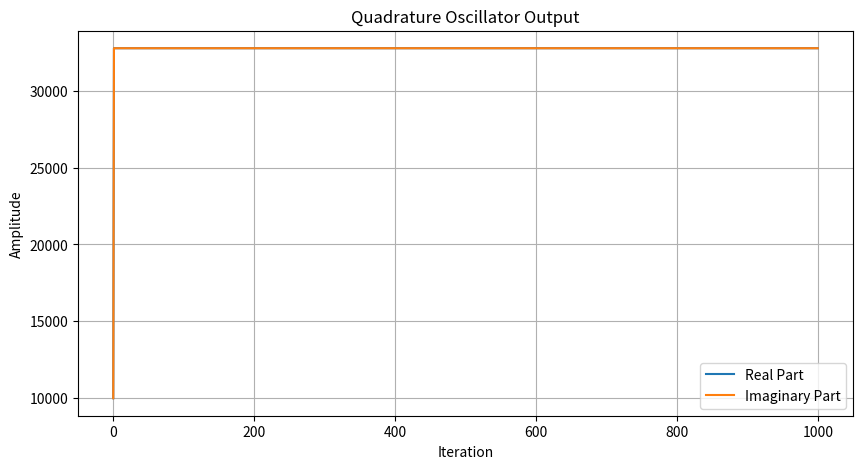

The matplotlib source for this figure:
import numpy as np
import math
import matplotlib.pyplot as plt

def qosc(coeff, accu, n_1):
    # Extract coefficients
    power = coeff[0]
    re_coeff = coeff[1]
    im_coeff = coeff[2]

    # Initialize real and imaginary parts of accumulator
    accu_re = accu[0]
    accu_im = accu[1]

    # Prepare storage for results
    result_re = []
    result_im = []

    # Loop through the iterations
    for i in range(n_1 + 1):
        # Store the current accumulator values in the result arrays
        result_re.append(accu_re)
        result_im.append(accu_im)

        # Compute the next accumulator values using the coefficients
        temp_re = int(accu_re) * re_coeff - int(accu_im) * im_coeff
        temp_im = int(accu_re) * im_coeff + int(accu_im) * re_coeff

        # Scale the results back to Q15 format
        temp_re = (temp_re >> 15) * power
        temp_im = (temp_im >> 15) * power

        # Compute the square and subtract operation
        ac3 = power  # Load target power into AC3
        ac3 -= (temp_re * temp_re) >> 15  # Subtract the square of the real part, scaled back to Q15
        ac3 -= (temp_im * temp_im) >> 15  # Subtract the square of the imaginary part, scaled back to Q15

        # Extract high part of AC3 and use it to scale results
        t0 = (ac3 >> 16) & 0xFFFF
        temp_re += (temp_re * t0) >> 15
        temp_im += (temp_im * t0) >> 15

        # Saturate to 16-bit range
        temp_re = max(min(temp_re, 32767), -32768)
        temp_im = max(min(temp_im, 32767), -32768)

        # Update the accumulator with the new values
        accu_re = temp_re
        accu_im = temp_im

    # Update the original accumulator values
    accu[0] = accu_re
    accu[1] = accu_im

    return result_re, result_im

# Test environment
def test_qosc():
    # Set coefficients for a 12-degree rotation
    angle_rad = math.radians(12)
    re_coeff = int(math.cos(angle_rad) * (1 << 15))  # Q15 format
    im_coeff = int(math.sin(angle_rad) * (1 << 15))  # Q15 format
    power = 14142  # Adjusted power to match initial magnitude of accumulator

    # Test coefficients {power, re_coeff, im_coeff}
    coeff = [power, re_coeff, im_coeff]
    # Initial accumulator values {real, imaginary}, matching the target power
    accu = [int(power / math.sqrt(2)), int(power / math.sqrt(2))]
    # Number of iterations - 1
    n_1 = 1000

    # Run quadrature oscillator
    result_re, result_im = qosc(coeff, accu, n_1)

    # Plot results
    plt.figure(figsize=(10, 5))
    plt.plot(result_re, label='Real Part')
    plt.plot(result_im, label='Imaginary Part')
    plt.xlabel('Iteration')
    plt.ylabel('Amplitude')
    plt.title('Quadrature Oscillator Output')
    plt.legend()
    plt.grid(True)
    plt.show()

# Run the test
test_qosc()
